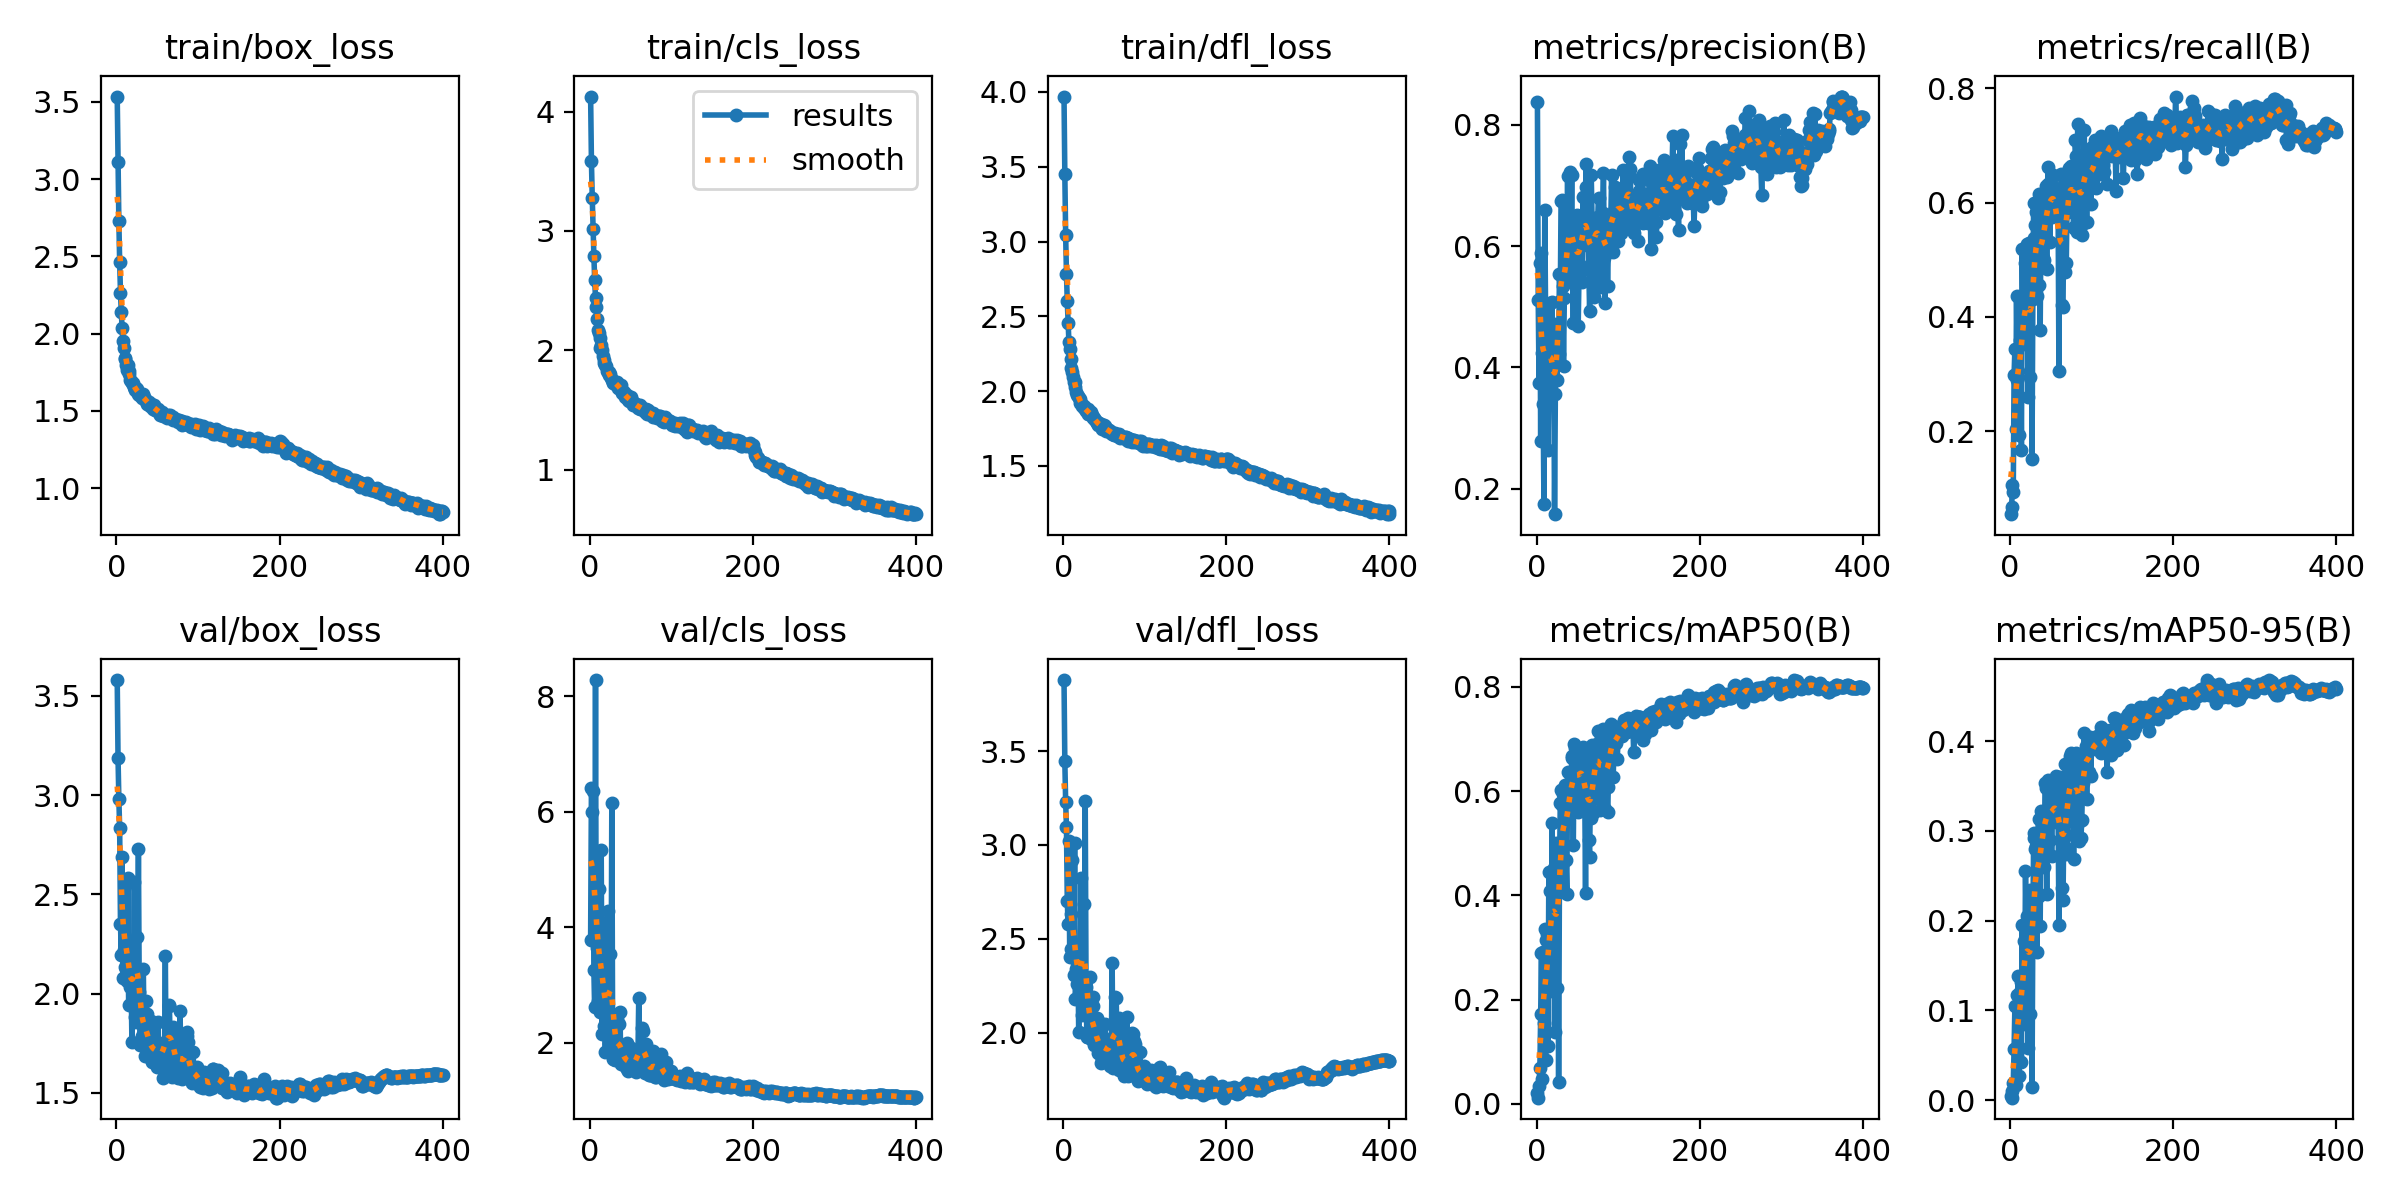

The data file committed next to this chart (first rows):
epoch, train/box_loss, train/cls_loss, train/dfl_loss, metrics/precision(B), metrics/recall(B), metrics/mAP50(B), metrics/mAP50-95(B), val/box_loss, val/cls_loss, val/dfl_loss, lr/pg0, lr/pg1, lr/pg2
1, 3.535, 4.126, 3.97, 0.8377, 0.05442, 0.02013, 0.004664, 3.579, 3.775, 3.878, 0.01057, 0.009937, 0.009937
2, 3.111, 3.585, 3.449, 0.5115, 0.06763, 0.0121, 0.002822, 3.188, 6.415, 3.445, 0.009975, 0.009975, 0.009975
3, 2.732, 3.279, 3.046, 0.3741, 0.1059, 0.03502, 0.01023, 2.981, 5.996, 3.23, 0.00995, 0.00995, 0.00995
4, 2.466, 3.02, 2.785, 0.5722, 0.0936, 0.0686, 0.01867, 2.834, 6.367, 3.096, 0.009926, 0.009926, 0.009926
5, 2.264, 2.791, 2.6, 0.2792, 0.2985, 0.1717, 0.05688, 2.351, 3.255, 2.702, 0.009901, 0.009901, 0.009901
6, 2.138, 2.587, 2.456, 0.5878, 0.3441, 0.2893, 0.1046, 2.195, 2.62, 2.578, 0.009876, 0.009876, 0.009876
7, 2.035, 2.437, 2.33, 0.4234, 0.2028, 0.04812, 0.01702, 2.686, 8.284, 3.022, 0.009851, 0.009851, 0.009851
8, 1.954, 2.359, 2.28, 0.339, 0.4362, 0.2917, 0.1172, 2.076, 2.637, 2.403, 0.009827, 0.009827, 0.009827
9, 1.908, 2.264, 2.212, 0.1747, 0.2893, 0.1562, 0.05985, 2.219, 3.652, 2.633, 0.009802, 0.009802, 0.009802
10, 1.844, 2.168, 2.153, 0.659, 0.3054, 0.3362, 0.1388, 2.133, 2.718, 2.448, 0.009777, 0.009777, 0.009777
11, 1.834, 2.143, 2.13, 0.4939, 0.1939, 0.08462, 0.02708, 2.542, 4.663, 2.919, 0.009753, 0.009753, 0.009753
12, 1.799, 2.099, 2.096, 0.4817, 0.3591, 0.3145, 0.121, 2.125, 2.617, 2.438, 0.009728, 0.009728, 0.009728
13, 1.764, 2.017, 2.063, 0.3665, 0.3986, 0.3254, 0.1318, 2.062, 2.535, 2.307, 0.009703, 0.009703, 0.009703
14, 1.794, 2.042, 2.064, 0.2638, 0.1671, 0.1103, 0.04268, 2.583, 5.34, 3.011, 0.009678, 0.009678, 0.009678
15, 1.755, 2.001, 2.026, 0.3915, 0.5192, 0.4459, 0.1954, 1.944, 2.162, 2.179, 0.009654, 0.009654, 0.009654
16, 1.74, 1.954, 1.994, 0.505, 0.354, 0.2171, 0.08547, 2.115, 4.084, 2.341, 0.009629, 0.009629, 0.009629
17, 1.702, 1.919, 1.975, 0.4315, 0.4388, 0.408, 0.1775, 2.034, 2.299, 2.259, 0.009604, 0.009604, 0.009604
18, 1.693, 1.897, 1.966, 0.4297, 0.3522, 0.2822, 0.1106, 2.088, 2.935, 2.427, 0.009579, 0.009579, 0.009579
19, 1.678, 1.879, 1.951, 0.5065, 0.4945, 0.5395, 0.2553, 1.757, 1.84, 2.003, 0.009555, 0.009555, 0.009555
20, 1.682, 1.866, 1.947, 0.3864, 0.3909, 0.3885, 0.1818, 2.087, 2.421, 2.369, 0.00953, 0.00953, 0.00953
21, 1.655, 1.825, 1.923, 0.4164, 0.5271, 0.4522, 0.2055, 2.054, 2.185, 2.259, 0.009505, 0.009505, 0.009505
22, 1.652, 1.817, 1.921, 0.1571, 0.2601, 0.1379, 0.05829, 2.56, 4.279, 2.822, 0.00948, 0.00948, 0.00948
23, 1.637, 1.789, 1.898, 0.3551, 0.5303, 0.445, 0.2, 1.883, 2.174, 2.092, 0.009456, 0.009456, 0.009456
24, 1.646, 1.814, 1.902, 0.4703, 0.4988, 0.4999, 0.2346, 1.857, 2.002, 2.146, 0.009431, 0.009431, 0.009431
25, 1.642, 1.804, 1.899, 0.3789, 0.2948, 0.2216, 0.09659, 2.286, 3.533, 2.688, 0.009406, 0.009406, 0.009406
26, 1.623, 1.766, 1.887, 0.4559, 0.4501, 0.4491, 0.1947, 2.045, 2.29, 2.236, 0.009381, 0.009381, 0.009381
27, 1.609, 1.753, 1.878, 0.4208, 0.152, 0.04161, 0.01476, 2.73, 6.154, 3.236, 0.009357, 0.009357, 0.009357
28, 1.605, 1.728, 1.866, 0.5524, 0.4318, 0.4316, 0.1951, 2.008, 2.169, 2.245, 0.009332, 0.009332, 0.009332
29, 1.601, 1.735, 1.865, 0.5088, 0.6005, 0.5769, 0.2927, 1.741, 1.724, 1.979, 0.009307, 0.009307, 0.009307
30, 1.61, 1.736, 1.879, 0.6739, 0.5391, 0.6028, 0.2981, 1.747, 1.726, 1.978, 0.009282, 0.009282, 0.009282
31, 1.596, 1.714, 1.849, 0.675, 0.5621, 0.5739, 0.2808, 1.771, 1.711, 1.976, 0.009258, 0.009258, 0.009258
32, 1.581, 1.724, 1.845, 0.5328, 0.5833, 0.5952, 0.2837, 1.787, 1.77, 2.012, 0.009233, 0.009233, 0.009233
33, 1.607, 1.736, 1.86, 0.401, 0.4371, 0.4061, 0.1659, 2.125, 2.415, 2.295, 0.009208, 0.009208, 0.009208
34, 1.587, 1.714, 1.86, 0.5137, 0.604, 0.5892, 0.2881, 1.758, 1.769, 2.029, 0.009183, 0.009183, 0.009183
35, 1.572, 1.68, 1.838, 0.5632, 0.6165, 0.6113, 0.314, 1.686, 1.732, 1.962, 0.009158, 0.009158, 0.009158
36, 1.571, 1.687, 1.827, 0.5405, 0.4556, 0.4681, 0.2277, 1.964, 2.324, 2.193, 0.009134, 0.009134, 0.009134
37, 1.556, 1.683, 1.817, 0.5858, 0.3769, 0.4029, 0.1953, 1.899, 2.538, 2.14, 0.009109, 0.009109, 0.009109
38, 1.543, 1.711, 1.82, 0.7142, 0.565, 0.6363, 0.323, 1.71, 1.634, 1.936, 0.009084, 0.009084, 0.009084
39, 1.545, 1.661, 1.804, 0.5715, 0.5518, 0.6118, 0.3141, 1.751, 1.678, 1.991, 0.009059, 0.009059, 0.009059
40, 1.557, 1.638, 1.8, 0.5575, 0.5937, 0.6014, 0.3101, 1.726, 1.755, 1.951, 0.009035, 0.009035, 0.009035
41, 1.529, 1.642, 1.787, 0.7205, 0.5034, 0.5838, 0.3061, 1.72, 1.746, 1.938, 0.00901, 0.00901, 0.00901
42, 1.544, 1.646, 1.795, 0.6148, 0.5009, 0.5597, 0.2609, 1.863, 1.928, 2.076, 0.008985, 0.008985, 0.008985
43, 1.53, 1.609, 1.773, 0.7146, 0.5821, 0.6634, 0.3545, 1.67, 1.602, 1.894, 0.00896, 0.00896, 0.00896
44, 1.538, 1.614, 1.785, 0.5874, 0.6295, 0.6666, 0.3482, 1.653, 1.616, 1.891, 0.008936, 0.008936, 0.008936
45, 1.514, 1.615, 1.772, 0.4718, 0.484, 0.4965, 0.2307, 1.83, 2.003, 2.05, 0.008911, 0.008911, 0.008911
46, 1.536, 1.622, 1.78, 0.6203, 0.6343, 0.6902, 0.3559, 1.661, 1.544, 1.842, 0.008886, 0.008886, 0.008886
47, 1.505, 1.581, 1.751, 0.6148, 0.664, 0.682, 0.3576, 1.667, 1.517, 1.861, 0.008861, 0.008861, 0.008861
48, 1.503, 1.573, 1.745, 0.6297, 0.6156, 0.6462, 0.3173, 1.763, 1.686, 1.958, 0.008837, 0.008837, 0.008837
49, 1.512, 1.592, 1.761, 0.5742, 0.5328, 0.5801, 0.2914, 1.74, 1.8, 1.978, 0.008812, 0.008812, 0.008812
50, 1.505, 1.607, 1.772, 0.6488, 0.6192, 0.68, 0.3556, 1.629, 1.556, 1.852, 0.008787, 0.008787, 0.008787
51, 1.514, 1.589, 1.765, 0.466, 0.5749, 0.5608, 0.2734, 1.858, 1.907, 2.046, 0.008762, 0.008762, 0.008762
52, 1.486, 1.575, 1.746, 0.5516, 0.6462, 0.629, 0.3278, 1.644, 1.626, 1.865, 0.008738, 0.008738, 0.008738
53, 1.476, 1.544, 1.731, 0.6221, 0.6501, 0.6483, 0.3452, 1.651, 1.585, 1.86, 0.008713, 0.008713, 0.008713
54, 1.492, 1.56, 1.744, 0.647, 0.5874, 0.6571, 0.3353, 1.701, 1.625, 1.913, 0.008688, 0.008688, 0.008688
55, 1.476, 1.54, 1.736, 0.5975, 0.6267, 0.6577, 0.3214, 1.747, 1.61, 1.928, 0.008663, 0.008663, 0.008663
56, 1.492, 1.548, 1.74, 0.5375, 0.5952, 0.597, 0.3109, 1.706, 1.772, 1.947, 0.008639, 0.008639, 0.008639
57, 1.468, 1.546, 1.735, 0.6777, 0.5932, 0.6845, 0.3625, 1.576, 1.504, 1.822, 0.008614, 0.008614, 0.008614
58, 1.468, 1.532, 1.724, 0.6001, 0.6233, 0.675, 0.3561, 1.638, 1.564, 1.851, 0.008589, 0.008589, 0.008589
59, 1.466, 1.519, 1.72, 0.6036, 0.5882, 0.6067, 0.316, 1.703, 1.734, 1.919, 0.008564, 0.008564, 0.008564
60, 1.47, 1.532, 1.713, 0.6946, 0.3061, 0.4047, 0.1962, 2.188, 2.773, 2.374, 0.00854, 0.00854, 0.00854
... 340 more rows
